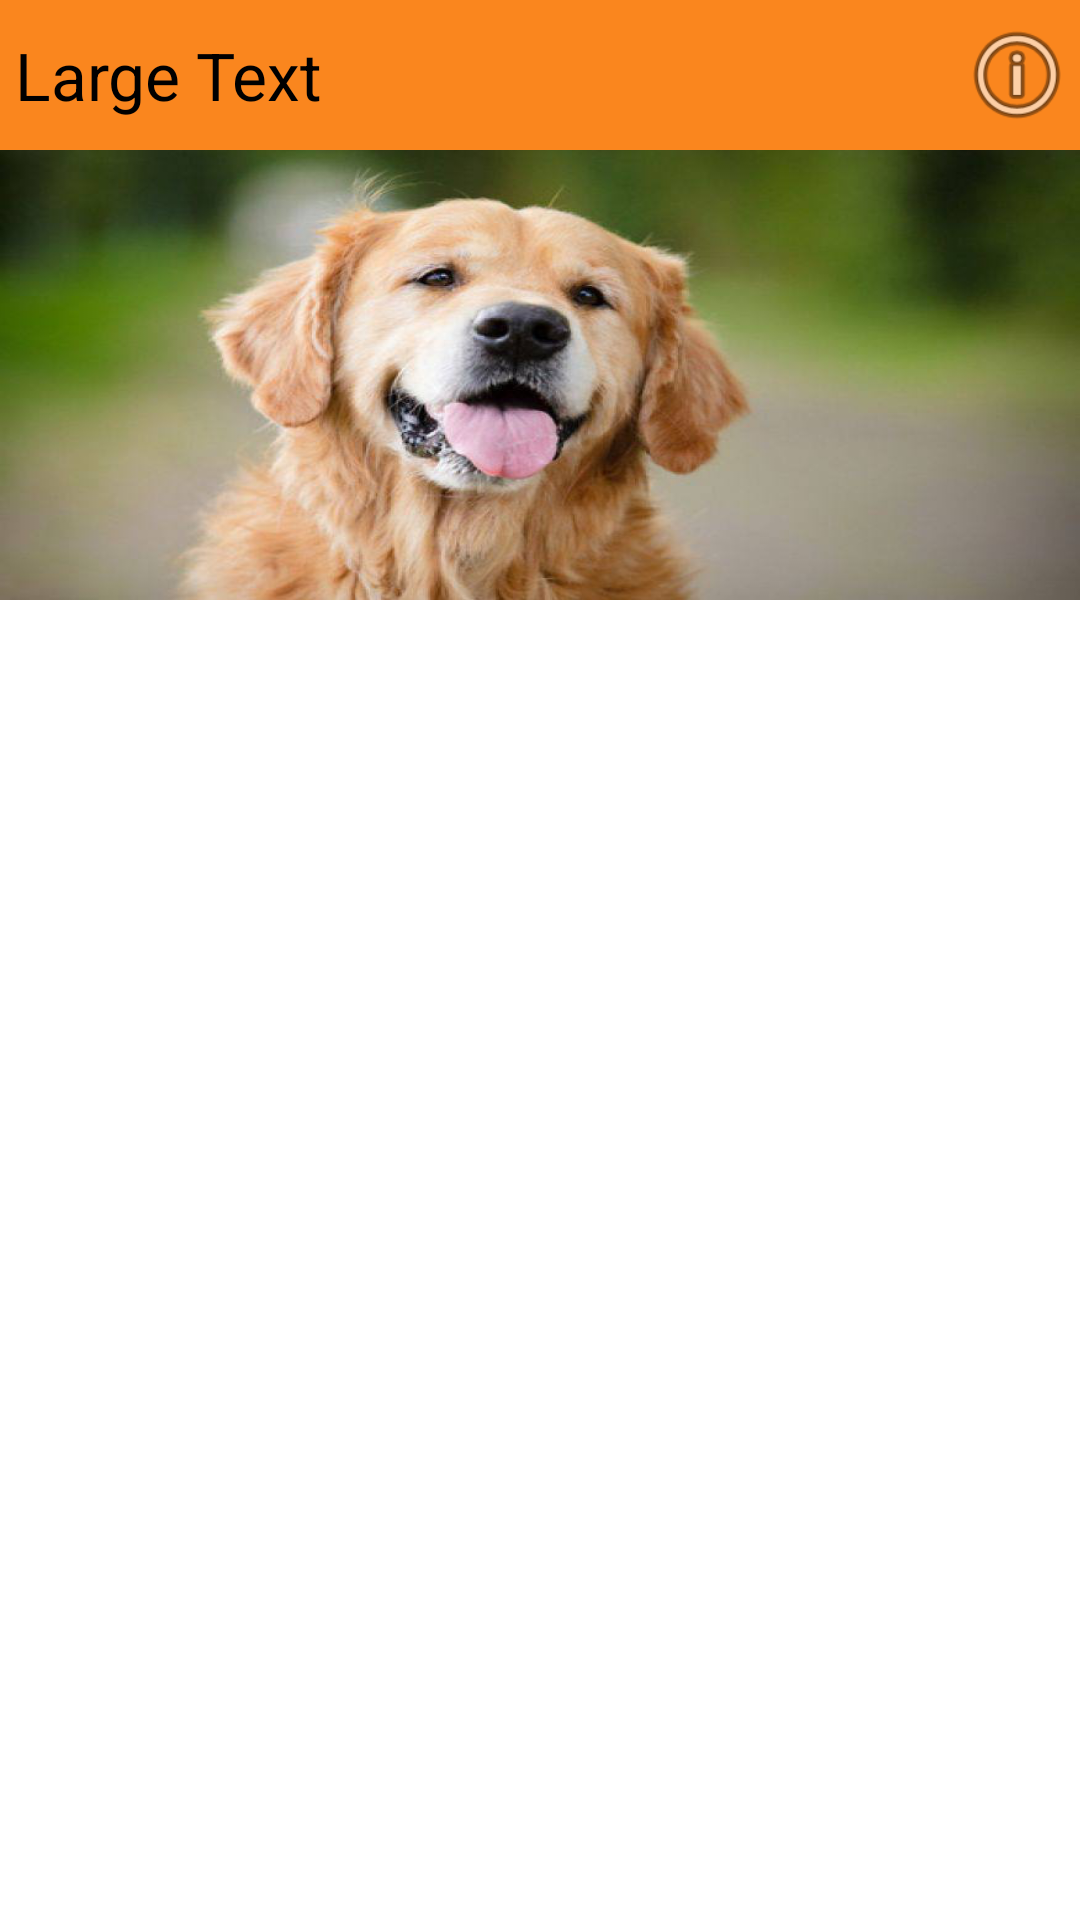

Android layout source for this screen:
<!-- AndroidManifest.xml: application theme android:Theme.Holo.Light.NoActionBar.Fullscreen -->
<!-- res/layout/dogs_row.xml -->
<?xml version="1.0" encoding="utf-8"?>
<LinearLayout xmlns:android="http://schemas.android.com/apk/res/android"
    android:layout_width="match_parent"
    android:layout_height="match_parent"
    android:orientation="vertical"
    android:weightSum="1">

    <LinearLayout
        android:layout_width="match_parent"
        android:layout_height="wrap_content"
        android:padding="5dp"
        android:background="#fa861e"
        android:weightSum="1">


        <TextView
            android:id="@+id/dog_row_dogs_name"
            android:layout_width="wrap_content"
            android:layout_height="match_parent"
            android:layout_weight="1.02"
            android:text="Large Text"
            android:gravity="center_vertical"
            android:textAppearance="?android:attr/textAppearanceLarge" />

        <ImageButton
            android:id="@+id/dog_row_info_image_button"
            android:layout_width="40dp"
            android:layout_height="40dp"
            android:background="@android:drawable/ic_menu_info_details" />
    </LinearLayout>

    <ImageView
        android:id="@+id/dogs_row_dogs_image"
        android:layout_width="match_parent"
        android:layout_height="150dp"
        android:scaleType="centerCrop"
        android:adjustViewBounds="true"
        android:layout_alignParentEnd="true"
        android:layout_alignParentStart="true"
        android:background="@drawable/dog_profile" />

</LinearLayout>
<!-- resources referenced by this layout -->
<resources>
  <!-- drawable dog_profile: png bitmap (drawable-hdpi, 449718 bytes) -->
</resources>
